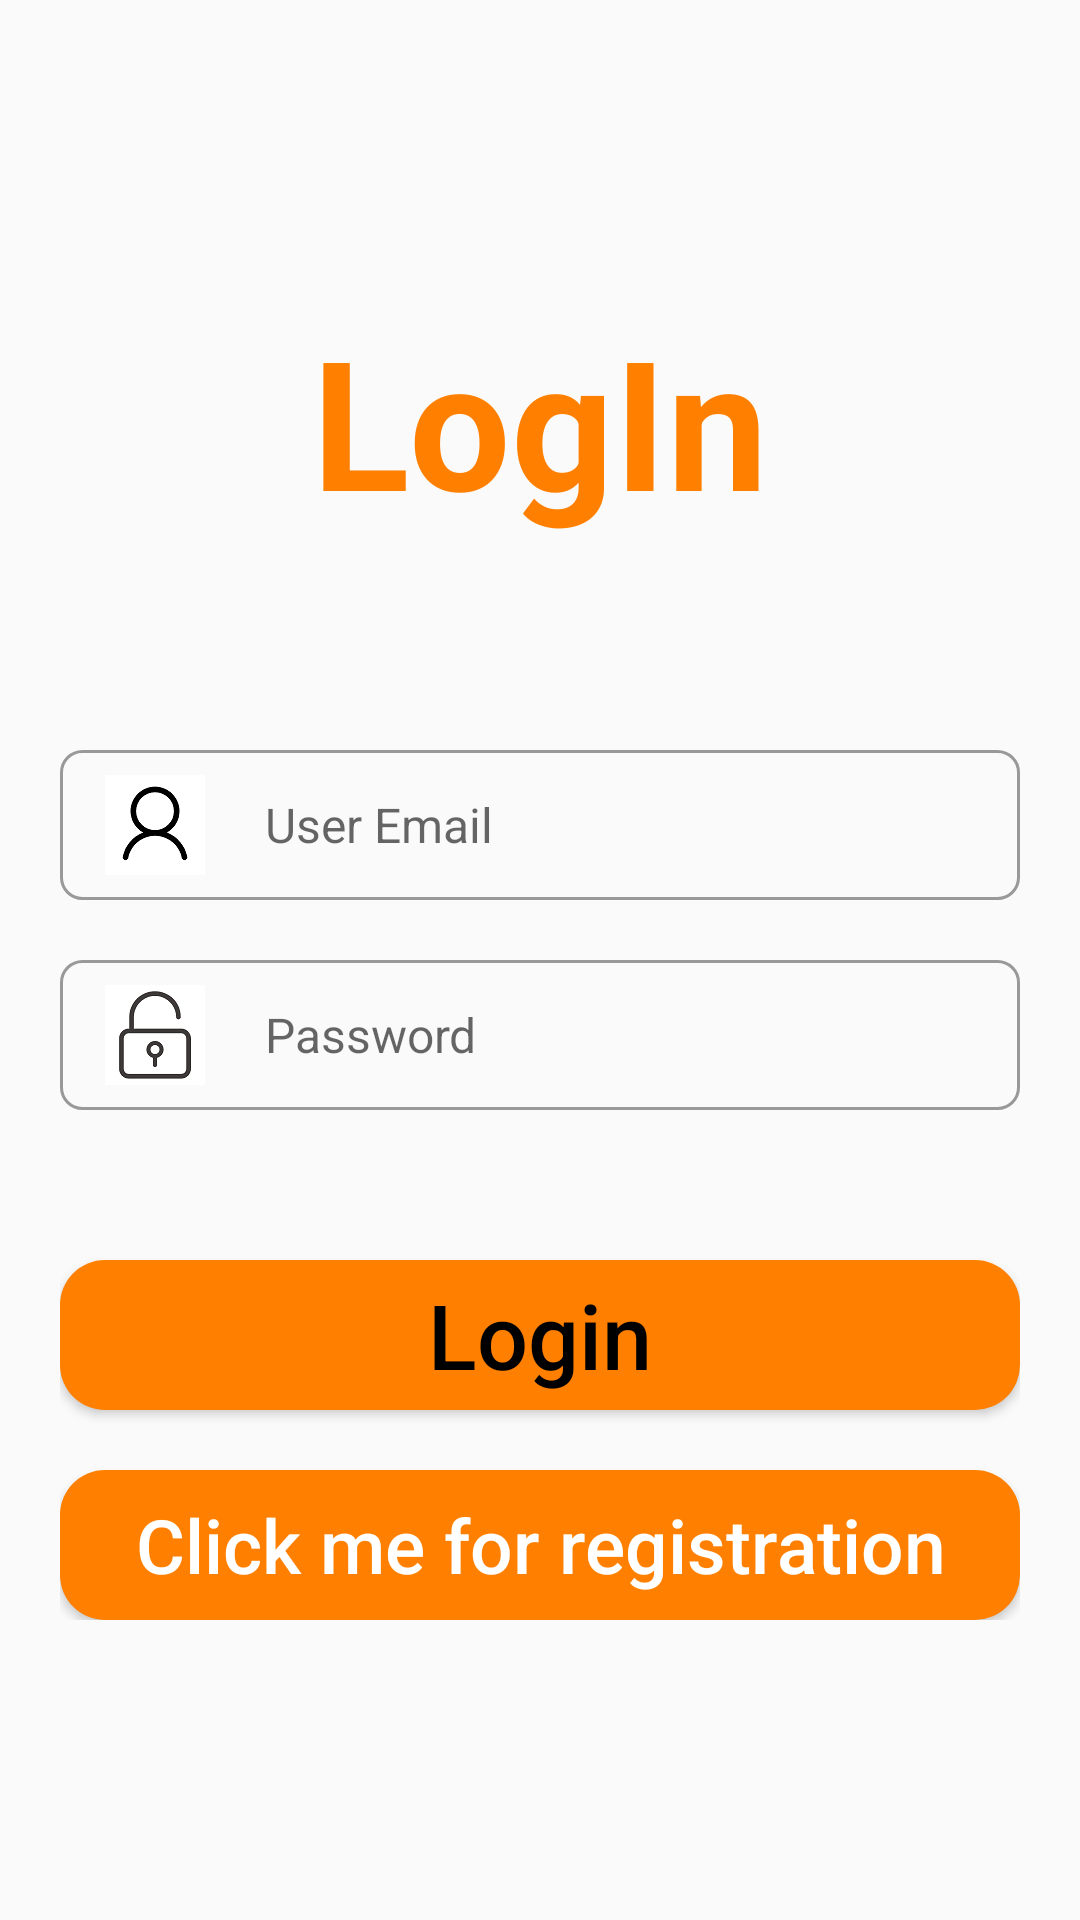

Reconstruct the res/layout file that produces this screen, plus the resources it refers to.
<!-- AndroidManifest.xml: activity theme Theme.AppCompat.Light.NoActionBar -->
<!-- res/layout/activity_login.xml -->
<?xml version="1.0" encoding="utf-8"?>
<LinearLayout
    xmlns:android="http://schemas.android.com/apk/res/android"
    xmlns:app="http://schemas.android.com/apk/res-auto"
    android:layout_width="match_parent"
    android:layout_height="match_parent"
    android:orientation="vertical">

    

    <RelativeLayout
        android:layout_width="match_parent"
        android:layout_height="wrap_content"
        android:layout_marginLeft="20dp"
        android:layout_marginRight="20dp"
        android:layout_marginTop="50dp">

        <TextView
            android:id="@+id/tv_login"
            android:layout_width="match_parent"
            android:layout_height="wrap_content"
            android:text="LogIn"
            android:textSize="60sp"
            android:textColor="#FF8000"
            android:textStyle="bold"
            android:textAlignment="center"
            android:layout_marginTop="50dp"/>

        <EditText
            android:id="@+id/et_email"
            android:layout_width="match_parent"
            android:layout_height="50dp"
            android:layout_below="@+id/tv_login"
            android:textSize="16sp"
            android:textColor="#FF8000"
            android:background="@drawable/bg_input_blank"
            android:paddingLeft="15dp"
            android:paddingRight="15dp"
            android:drawableLeft="@drawable/icon_user"
            android:drawablePadding="20dp"
            android:maxLines="1"
            android:hint="User Email"
            android:inputType="textEmailAddress"
            android:layout_marginTop="70dp"/>

        <EditText
            android:id="@+id/et_password"
            android:layout_width="match_parent"
            android:layout_height="50dp"
            android:layout_below="@id/et_email"
            android:layout_marginTop="20dp"
            android:textSize="16sp"
            android:textColor="#FF8000"
            android:background="@drawable/bg_input_blank"
            android:paddingLeft="15dp"
            android:paddingRight="15dp"
            android:drawableLeft="@drawable/icon_password"
            android:drawablePadding="20dp"
            android:maxLines="1"
            android:hint="Password"
            android:inputType="textPassword"/>

        <Button
            android:id="@+id/btn_login"
            android:layout_width="match_parent"
            android:layout_height="50dp"
            android:layout_below="@id/et_password"
            android:layout_marginTop="50dp"
            android:background="@drawable/bg_btn_login"
            android:text="Login"
            android:textColor="#000"
            android:textSize="30sp"
            android:textAllCaps="false"/>

        <Button
            android:id="@+id/btn_go_register"
            android:layout_width="match_parent"
            android:layout_height="50dp"
            android:layout_below="@id/btn_login"
            android:layout_marginTop="20dp"
            android:background="@drawable/bg_btn_login"
            android:text="Click me for registration"
            android:textColor="#FFF"
            android:textSize="25sp"
            android:textAllCaps="false"/>

    </RelativeLayout>


</LinearLayout>
<!-- resources referenced by this layout -->
<resources>
  <!-- drawable bg_btn_login (drawable) -->
  <?xml version="1.0" encoding="utf-8"?>
  <selector xmlns:android="http://schemas.android.com/apk/res/android">
  
  
      <item android:state_pressed="true">
          <shape>
              <solid android:color="#DF7401"/>
              <corners android:radius="15dp"/>
          </shape>
      </item>
  
  
      <item android:state_pressed="false">
          <shape>
              <solid android:color="#FF8000"/>
              <corners android:radius="15dp"/>
          </shape>
      </item>
  </selector>
  <!-- drawable bg_input_blank (drawable) -->
  <?xml version="1.0" encoding="utf-8"?>
  <shape xmlns:android="http://schemas.android.com/apk/res/android"
      android:shape="rectangle">
  
      <stroke
          android:width="1dp"
          android:color="#999999"/>
  
      <corners
          android:radius="7dp"/>
  
  </shape>
  <!-- drawable icon_password: png bitmap (drawable-xxhdpi, 3129 bytes) -->
  <!-- drawable icon_user: png bitmap (drawable-xxhdpi, 2102 bytes) -->
</resources>
